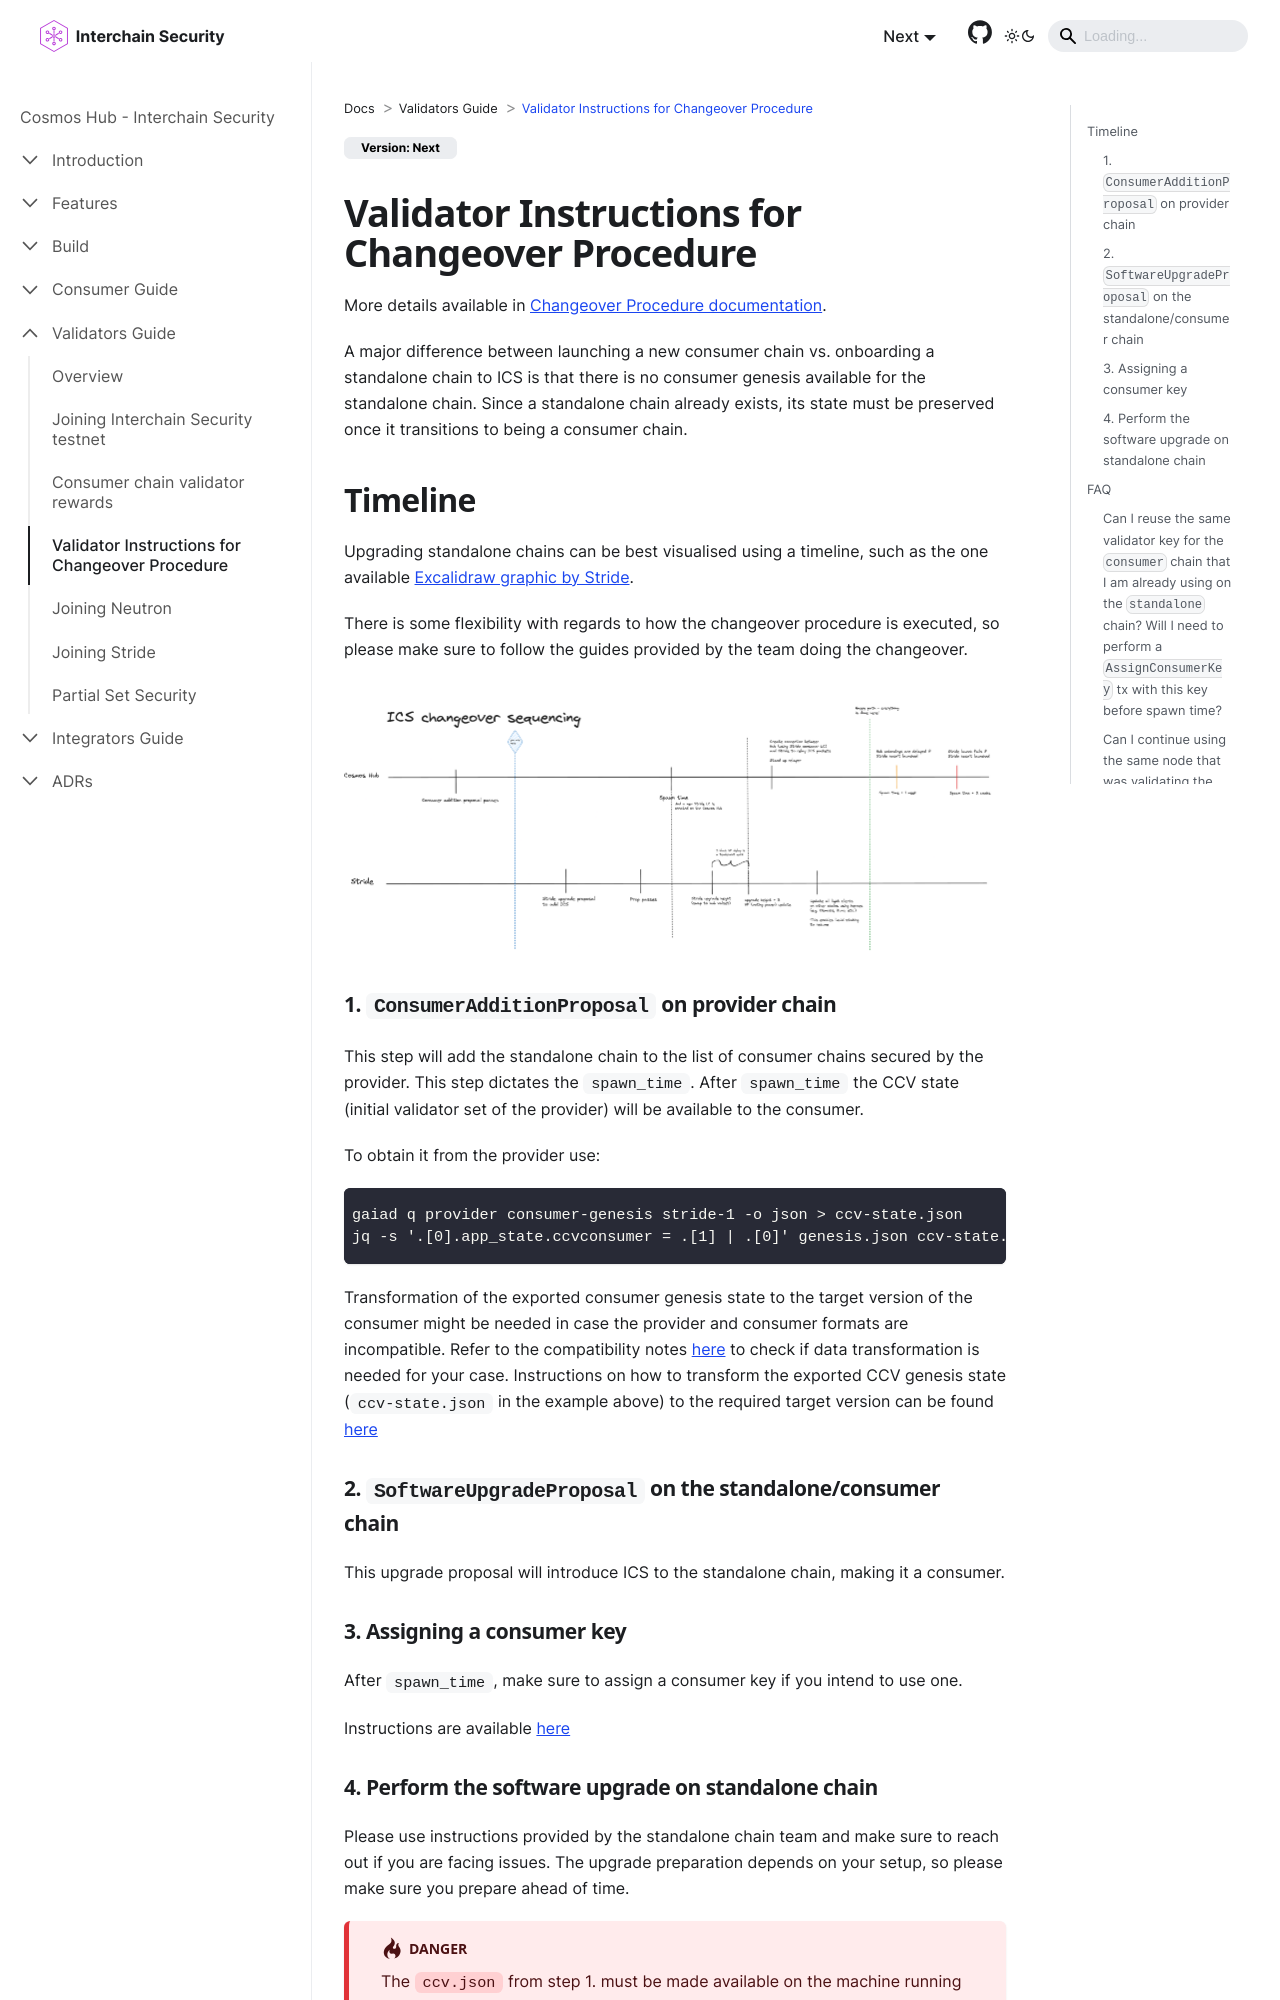

repository: cosmos/interchain-security · page: validators/changeover-procedure.html · generator: docusaurus

---
sidebar_position: 4
---

# Validator Instructions for Changeover Procedure

More details available in [Changeover Procedure documentation](../consumer-development/changeover-procedure.md).

A major difference between launching a new consumer chain vs. onboarding a standalone chain to ICS is that there is no consumer genesis available for the standalone chain. Since a standalone chain already exists, its state must be preserved once it transitions to being a consumer chain.

## Timeline

Upgrading standalone chains can be best visualised using a timeline, such as the one available [Excalidraw graphic by Stride](https://app.excalidraw.com/l/9UFOCMAZLAI/5EVLj0WJcwt).

There is some flexibility with regards to how the changeover procedure is executed, so please make sure to follow the guides provided by the team doing the changeover.

![Standalone to consumer transition timeline](../../figures/ics_changeover_timeline_stride.png?raw=true)

### 1. `ConsumerAdditionProposal` on provider chain

This step will add the standalone chain to the list of consumer chains secured by the provider.
This step dictates the `spawn_time`. After `spawn_time` the CCV state (initial validator set of the provider) will be available to the consumer.

To obtain it from the provider use:
```bash
gaiad q provider consumer-genesis stride-1 -o json > ccv-state.json
jq -s '.[0].app_state.ccvconsumer = .[1] | .[0]' genesis.json ccv-state.json > ccv.json
```

Transformation of the exported consumer genesis state to the target version of the consumer might be needed in case the provider and consumer formats are incompatible.
Refer to the compatibility notes [here](../../../RELEASES.md#backwards-compatibility) to check if data transformation is needed for your case.
Instructions on how to transform the exported CCV genesis state (`ccv-state.json` in the example above) to the required target version can be found [here](../consumer-development/consumer-genesis-transformation.md)

### 2. `SoftwareUpgradeProposal` on the standalone/consumer chain

This upgrade proposal will introduce ICS to the standalone chain, making it a consumer.
